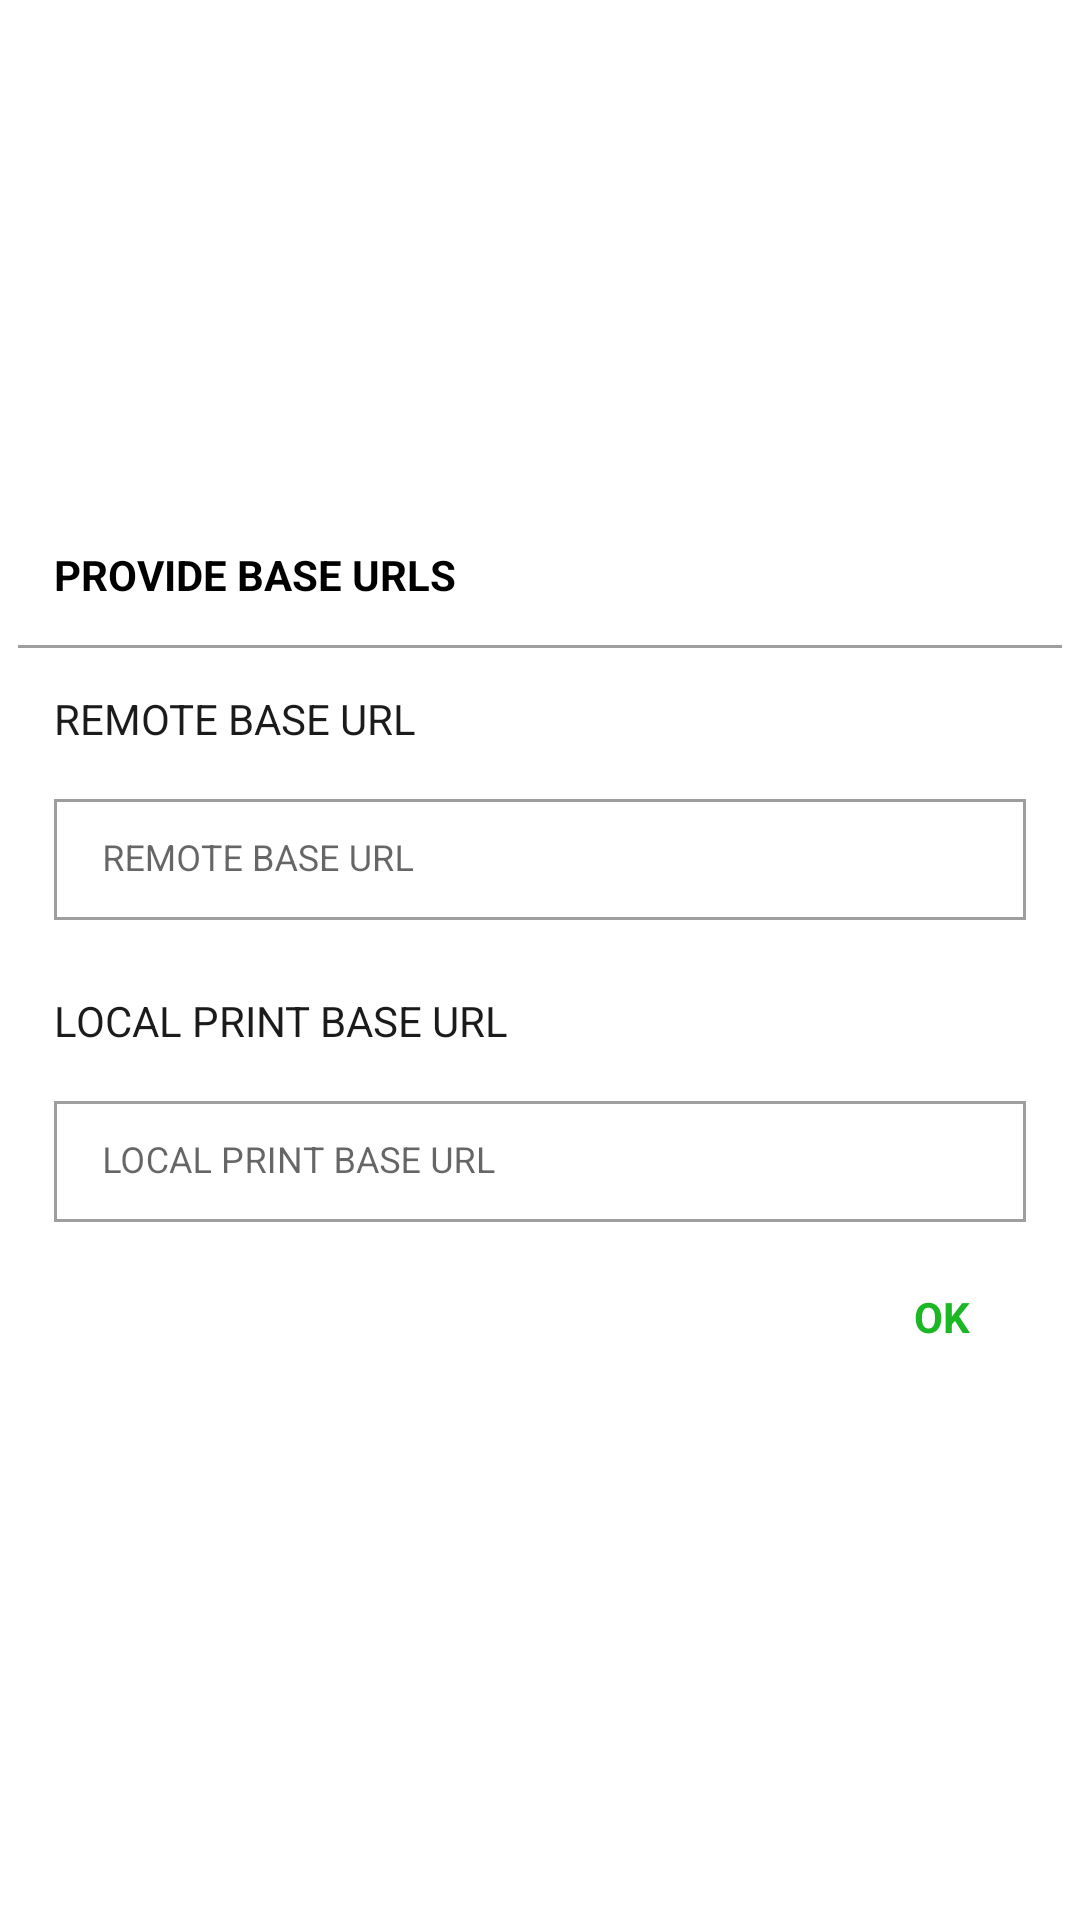

Write the Android layout XML for this screen, with the resource values it uses.
<!-- AndroidManifest.xml: application theme Theme.Hamrobill -->
<!-- res/layout/fragment_base_url_dialog.xml -->
<?xml version="1.0" encoding="utf-8"?>
<androidx.constraintlayout.widget.ConstraintLayout xmlns:android="http://schemas.android.com/apk/res/android"
    xmlns:app="http://schemas.android.com/apk/res-auto"
    android:layout_width="match_parent"
    android:layout_height="wrap_content"
    android:layout_gravity="center_horizontal|center_vertical"
    android:focusableInTouchMode="true">

    <ScrollView
        android:layout_width="match_parent"
        android:layout_height="wrap_content"
        app:layout_constraintBottom_toBottomOf="parent"
        app:layout_constraintLeft_toLeftOf="parent"
        app:layout_constraintRight_toRightOf="parent"
        app:layout_constraintTop_toTopOf="parent">

        <RelativeLayout
            android:layout_width="match_parent"
            android:layout_height="wrap_content"
            android:layout_margin="6dp">

            <TextView
                android:id="@+id/dialogTitle"
                android:layout_width="match_parent"
                android:layout_height="wrap_content"
                android:layout_marginStart="12dp"
                android:layout_marginTop="12dp"
                android:layout_marginEnd="12dp"
                android:layout_marginBottom="12dp"
                android:text="@string/provide_base_urls"
                android:textColor="@color/black"
                android:textSize="@dimen/medium_text_size"
                android:textStyle="bold" />

            <View
                android:id="@+id/lineTop"
                android:layout_width="match_parent"
                android:layout_height="1dp"
                android:layout_below="@id/dialogTitle"
                android:layout_marginVertical="2dp"
                android:background="@color/grey" />

            <TextView
                android:id="@+id/remoteEndPointTitle"
                android:layout_width="match_parent"
                android:layout_height="wrap_content"
                android:layout_below="@+id/lineTop"
                android:layout_marginStart="12dp"
                android:layout_marginTop="12dp"
                android:layout_marginEnd="12dp"
                android:text="@string/remote_base_url"
                android:textColor="@color/dark_700"
                android:textSize="@dimen/medium_text_size" />

            <com.google.android.material.textfield.TextInputLayout
                android:id="@+id/remoteEndPointTil"
                style="@style/Widget.MaterialComponents.TextInputLayout.OutlinedBox"
                android:layout_width="match_parent"
                android:layout_height="wrap_content"
                android:layout_below="@id/remoteEndPointTitle"
                android:layout_margin="12dp"
                app:boxCornerRadiusBottomEnd="0dp"
                app:boxCornerRadiusBottomStart="0dp"
                app:boxCornerRadiusTopEnd="0dp"
                app:boxCornerRadiusTopStart="0dp">

                <com.google.android.material.textfield.TextInputEditText
                    android:id="@+id/remoteEndPointEt"
                    android:layout_width="match_parent"
                    android:layout_height="wrap_content"
                    android:hint="@string/remote_base_url"
                    android:inputType="text"
                    android:padding="12dp" />

            </com.google.android.material.textfield.TextInputLayout>

            <TextView
                android:id="@+id/localEndPointTitle"
                android:layout_width="match_parent"
                android:layout_height="wrap_content"
                android:layout_below="@+id/remoteEndPointTil"
                android:layout_marginStart="12dp"
                android:layout_marginTop="12dp"
                android:layout_marginEnd="12dp"
                android:text="@string/local_print_base_url"
                android:textColor="@color/dark_700"
                android:textSize="@dimen/medium_text_size" />

            <com.google.android.material.textfield.TextInputLayout
                android:id="@+id/localEndPointTil"
                style="@style/Widget.MaterialComponents.TextInputLayout.OutlinedBox"
                android:layout_width="match_parent"
                android:layout_height="wrap_content"
                android:layout_below="@id/localEndPointTitle"
                android:layout_margin="12dp"
                app:boxCornerRadiusBottomEnd="0dp"
                app:boxCornerRadiusBottomStart="0dp"
                app:boxCornerRadiusTopEnd="0dp"
                app:boxCornerRadiusTopStart="0dp">

                <com.google.android.material.textfield.TextInputEditText
                    android:id="@+id/localEndPointEt"
                    android:layout_width="match_parent"
                    android:layout_height="wrap_content"
                    android:hint="@string/local_print_base_url"
                    android:inputType="text"
                    android:padding="12dp" />

            </com.google.android.material.textfield.TextInputLayout>

            <TextView
                android:id="@+id/okButton"
                android:layout_width="wrap_content"
                android:layout_height="wrap_content"
                android:layout_below="@+id/localEndPointTil"
                android:layout_alignParentEnd="true"
                android:layout_marginTop="6dp"
                android:layout_marginBottom="18dp"
                android:background="?attr/selectableItemBackground"
                android:clickable="true"
                android:focusable="true"
                android:minWidth="80dp"
                android:paddingHorizontal="12dp"
                android:paddingVertical="4dp"
                android:text="@string/ok"
                android:textAlignment="center"
                android:textColor="@color/green"
                android:textSize="@dimen/medium_text_size"
                android:textStyle="bold" />

        </RelativeLayout>

    </ScrollView>

</androidx.constraintlayout.widget.ConstraintLayout>
<!-- resources referenced by this layout -->
<resources>
  <color name="black">#FF000000</color>
  <color name="dark_700">#1b1b1b</color>
  <color name="green">#1CB724</color>
  <color name="grey">#9E9E9E</color>
  <dimen name="medium_text_size">14sp</dimen>
  <string name="local_print_base_url" formatted="false">LOCAL PRINT BASE URL</string>
  <string name="ok" formatted="false">OK</string>
  <string name="provide_base_urls" formatted="false">PROVIDE BASE URLS</string>
  <string name="remote_base_url" formatted="false">REMOTE BASE URL</string>
  <style name="Theme.Hamrobill" parent="Theme.MaterialComponents.DayNight.DarkActionBar">
          
          <item name="colorPrimary">@color/dark_500</item>
          <item name="colorPrimaryVariant">@color/dark_700</item>
          <item name="colorOnPrimary">@color/white</item>
          
          <item name="colorSecondary">@color/grey_200</item>
          <item name="colorSecondaryVariant">@color/grey_700</item>
          <item name="colorOnSecondary">@color/black</item>
          <item name="android:textSize">@dimen/normal_text_size</item>
          
          <item name="android:statusBarColor" tools:targetApi="l">?attr/colorPrimaryVariant</item>
      </style>
  <color name="dark_500">#424242</color>
  <color name="white">#FFFFFF</color>
  <color name="grey_200">#616161</color>
  <color name="grey_700">#373737</color>
  <dimen name="normal_text_size">12sp</dimen>
</resources>
